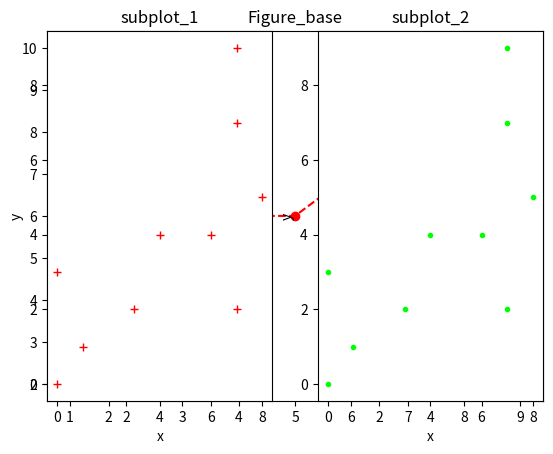

Write the Python code that produced this figure.
import matplotlib.pyplot as plt
import numpy as np


def Figure_base() -> None:
    """
    brief: plot a base figure

    annotation:
        x_points = np.array([1,3,5,7,9])
                        x:   | | | | |
                             | | | | |
                        y:   V V V V V
        y_points = np.array([2,5,6,8,10])
        coordinate:(1,2)、(3,5)、(5,6)、···

    :return: None
    """
    x_points = np.array([1, 3, 5, 7, 9])
    y_points = np.array([2, 6, 6, 8, 10])
    plt.title('Figure_base')
    plt.plot(x_points, y_points, 'r--o')  # 一条杠是实线，两条是虚线
    plt.show()


def Figure_subplots() -> None:
    """
    brief: plot several subplots in a figure

    :return: None
    """
    x_points_1 = x_points_2 = np.random.randint(0, 10, [1, 10])
    y_points_1 = y_points_2 = np.random.randint(0, 10, [1, 10])
    # x_points_2 = np.random.randint(0, 10, [1, 10])
    # y_points_2 = np.random.randint(0, 10, [1, 10])

    plt.subplot(1, 2, 1)
    """
            plt.subplot(rows, cols, index):
            rows:行数            例: plt.subplot(2,2,3) --> 0   1 
            cols:列数                分成2×2区域，绘制3号位    2   3*
            index:子图位置
    """
    plt.plot(x_points_1, y_points_1, 'r+')
    plt.xlabel('x')
    plt.ylabel('y')
    plt.title('subplot_1')

    plt.subplot(1, 2, 2)
    plt.plot(x_points_2, y_points_2, 'lime', marker='.')
    plt.xlabel('x')
    plt.ylabel('y')
    plt.title('subplot_2')

    plt.show()


Figure_base()
Figure_subplots()

filePath = 'W:\pyCharmProject\KMeans\KMeans\Mission2\dif.xlsx'.strip('.xlsx')

print(filePath)

